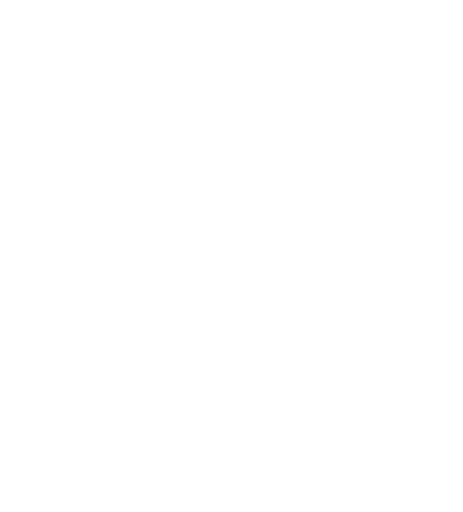
t = 0.00 s
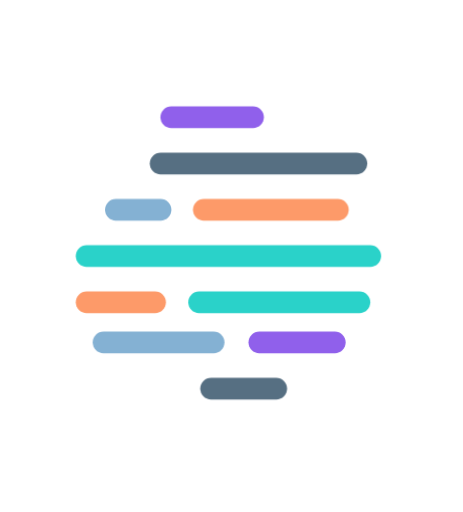
t = 1.60 s
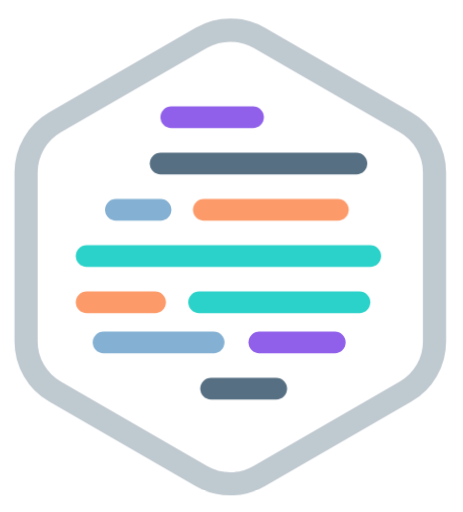
t = 1.75 s
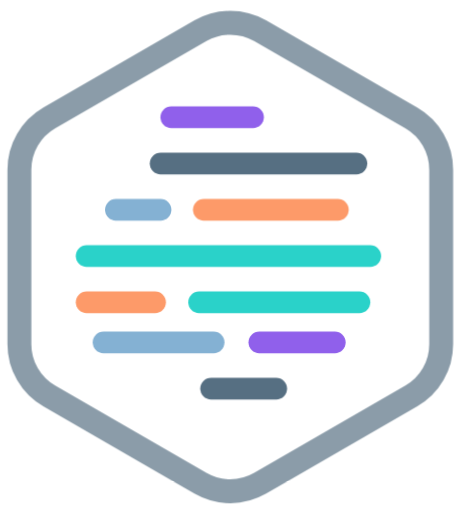
t = 1.90 s
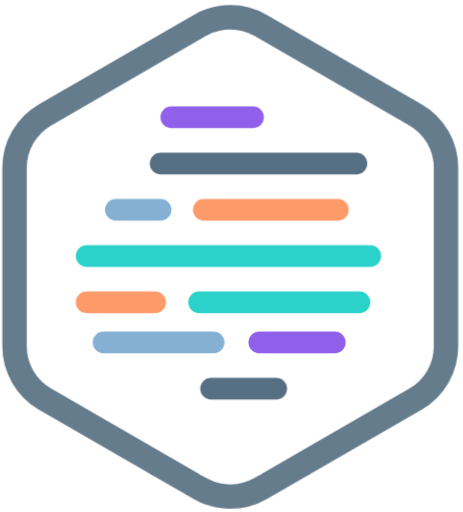
t = 2.05 s
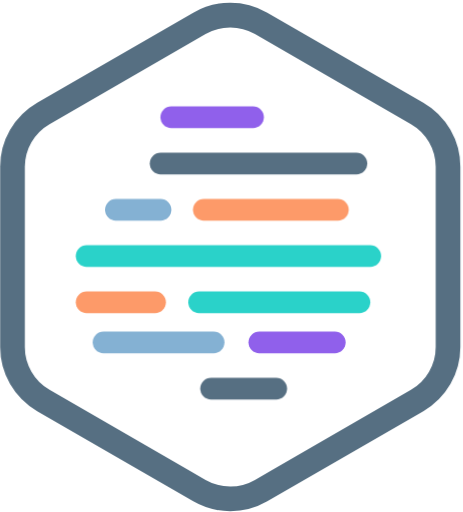
t = 2.20 s

The animated SVG that drew these frames (rendered in a browser with its animation timeline set to each time). Animation: 2 CSS @keyframes rules; one cycle of 2.20 s.

<svg xmlns="http://www.w3.org/2000/svg" width="150" height="166" viewBox="0 0 150 166">
  <style>
  .line {
    transform-origin: center center;
    transform-box:fill-box;
    transform: rotateY(-90deg);
    animation: spinin .35s ease-out forwards;
  }
  
  .outline {
    transform-origin: center center;
    transform-box:fill-box;
    transform: scale(0.8);
    opacity: 0;
    animation: scalein .6s ease-out forwards;
  }

  @keyframes spinin {
    0% {
      transform: rotateY(90deg);
    }
    100% {
      transform: rotateY(0);
    }
  }

  @keyframes scalein {
    0% {
      transform: scale(0.9);
      opacity: 0;
    }
    100% {
      transform: scale(1);
      opacity: 1;
    }
  }
  </style>
  <g fill="none" fill-rule="evenodd" transform="translate(8 8)">
    <path class="outline" style="animation-delay: 1.6s;" stroke="#566F82" stroke-width="8" d="M76.5999985,-0.43578642 L127.199997,28.7781363 C133.388018,32.3507922 137.199997,38.9533326 137.199997,46.0986444 L137.199997,104.52649 C137.199997,111.671802 133.388018,118.274342 127.199997,121.846998 L76.5999985,151.060921 C70.4119769,154.633577 62.78802,154.633577 56.5999985,151.060921 L6,121.846998 C-0.188021535,118.274342 -4,111.671802 -4,104.52649 L-4,46.0986444 C-4,38.9533326 -0.188021535,32.3507922 6,28.7781363 L56.5999985,-0.43578642 C62.78802,-4.00844232 70.4119769,-4.00844232 76.5999985,-0.43578642 Z"/>
    <path data-order="4" class="line" style="animation-delay: 1.2s;" stroke="#9060EB" stroke-linecap="round" stroke-linejoin="round" stroke-width="7" d="M47.4575811,30 L74,30"/>
    <path data-order="3" class="line" style="animation-delay: 0.95s;" stroke="#566F82" stroke-linecap="round" stroke-linejoin="round" stroke-width="7" d="M44,45 L107.517714,45"/>
    <path data-order="2" class="line" style="animation-delay: 0.7s;" stroke="#FD9A69" stroke-linecap="round" stroke-linejoin="round" stroke-width="7" d="M58,60 L101.502873,60"/>
    <path data-order="2" class="line" style="animation-delay: 0.5s;" stroke="#84B1D3" stroke-linecap="round" stroke-linejoin="round" stroke-width="7" d="M29.4913819,60 L44,60"/>
    <polyline data-order="1" class="line" style="animation-delay: 0.25s;" stroke="#2AD2C9" stroke-linecap="round" stroke-linejoin="round" stroke-width="7" points="20 75 66 75 112 75"/>
    <path data-order="2" class="line" style="animation-delay: 0.5s;" stroke="#FD9A69" stroke-linecap="round" stroke-linejoin="round" stroke-width="7" d="M20,90 L42.2306361,90"/>
    <path data-order="2" class="line" style="animation-delay: 0.7s;" stroke="#2AD2C9" stroke-linecap="round" stroke-linejoin="round" stroke-width="7" d="M56.4783711,90 L108.503012,90"/>
    <path data-order="3" class="line" style="animation-delay: 0.95s;" stroke="#84B1D3" stroke-linecap="round" stroke-linejoin="round" stroke-width="7" d="M25.4965018,103 L61.2306361,103"/>
    <path data-order="3" class="line" style="animation-delay: 0.95s;" stroke="#9060EB" stroke-linecap="round" stroke-linejoin="round" stroke-width="7" d="M76,103 L100.505102,103"/>
    <path data-order="4" class="line" style="animation-delay: 1.2s;" stroke="#566F82" stroke-linecap="round" stroke-linejoin="round" stroke-width="7" d="M60.3517437,118 L81.504237,118"/>
  </g>
</svg>
